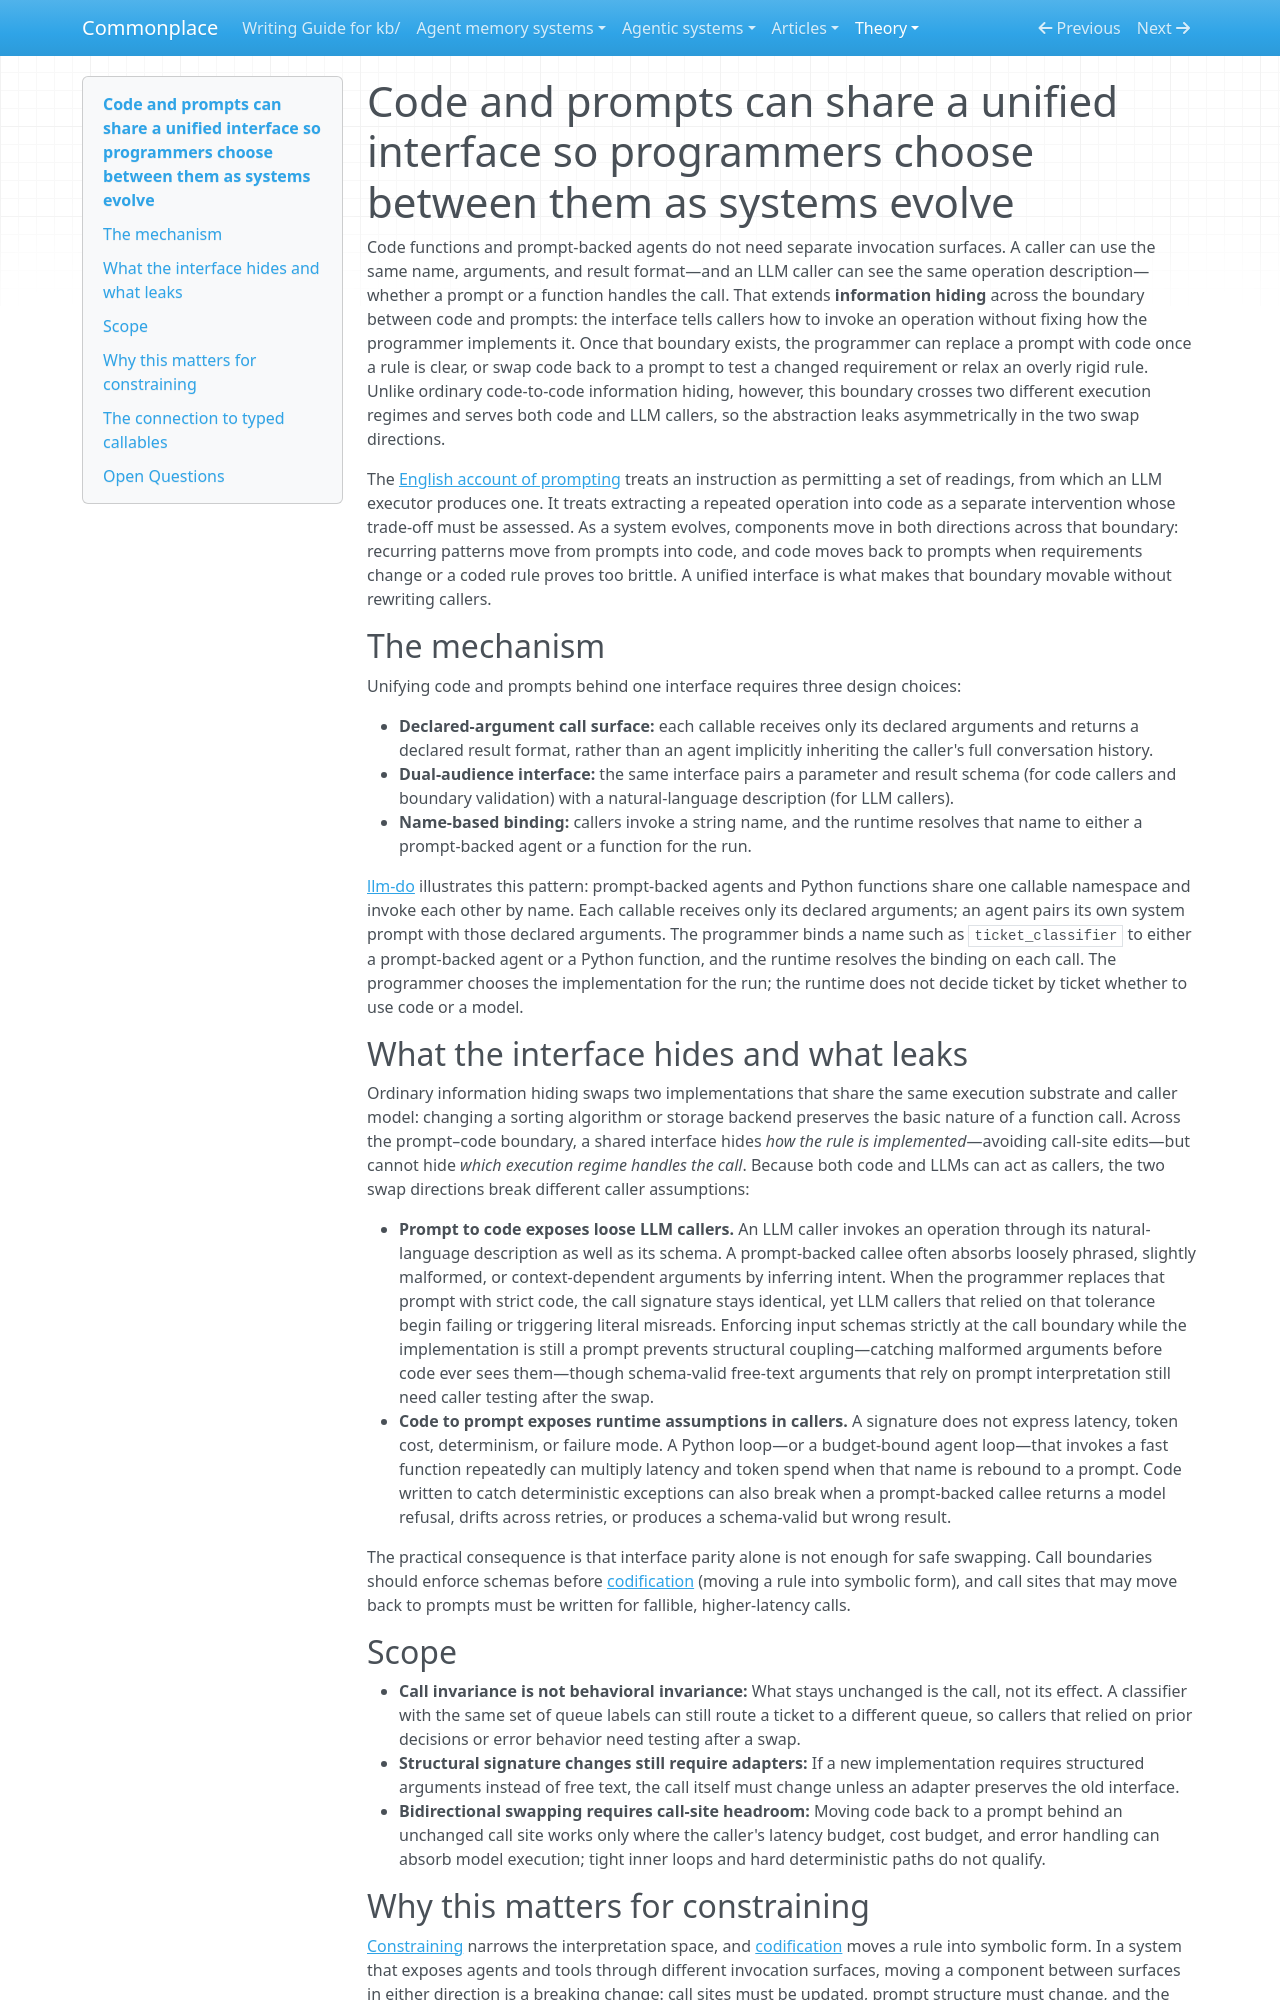

repository: zby/commonplace · page: theory/a-unified-interface-lets-programmers-choose-prompts-or-code/index.html · generator: mkdocs

---
description: Code and prompts can share a name-bound interface so programmers can switch them as systems evolve, though swaps leak strictness and runtime regime asymmetrically
type: types/note.md
traits: [has-external-sources, title-as-claim]
tags: [learning-theory, computational-model, constraining]
---

# Code and prompts can share a unified interface so programmers choose between them as systems evolve

Code functions and prompt-backed agents do not need separate invocation surfaces. A caller can use the same name, arguments, and result format—and an LLM caller can see the same operation description—whether a prompt or a function handles the call. That extends **information hiding** across the boundary between code and prompts: the interface tells callers how to invoke an operation without fixing how the programmer implements it. Once that boundary exists, the programmer can replace a prompt with code once a rule is clear, or swap code back to a prompt to test a changed requirement or relax an overly rigid rule. Unlike ordinary code-to-code information hiding, however, this boundary crosses two different execution regimes and serves both code and LLM callers, so the abstraction leaks asymmetrically in the two swap directions.

The [English account of prompting](./prompting-changes-failure-diagnosis-with-the-semantic-reference.md) treats an instruction as permitting a set of readings, from which an LLM executor produces one. It treats extracting a repeated operation into code as a separate intervention whose trade-off must be assessed. As a system evolves, components move in both directions across that boundary: recurring patterns move from prompts into code, and code moves back to prompts when requirements change or a coded rule proves too brittle. A unified interface is what makes that boundary movable without rewriting callers.

## The mechanism

Unifying code and prompts behind one interface requires three design choices:

- **Declared-argument call surface:** each callable receives only its declared arguments and returns a declared result format, rather than an agent implicitly inheriting the caller's full conversation history.
- **Dual-audience interface:** the same interface pairs a parameter and result schema (for code callers and boundary validation) with a natural-language description (for LLM callers).
- **Name-based binding:** callers invoke a string name, and the runtime resolves that name to either a prompt-backed agent or a function for the run.

[llm-do](https://github.com/zby/llm-do) illustrates this pattern: prompt-backed agents and Python functions share one callable namespace and invoke each other by name. Each callable receives only its declared arguments; an agent pairs its own system prompt with those declared arguments. The programmer binds a name such as `ticket_classifier` to either a prompt-backed agent or a Python function, and the runtime resolves the binding on each call. The programmer chooses the implementation for the run; the runtime does not decide ticket by ticket whether to use code or a model.

## What the interface hides and what leaks

Ordinary information hiding swaps two implementations that share the same execution substrate and caller model: changing a sorting algorithm or storage backend preserves the basic nature of a function call. Across the prompt–code boundary, a shared interface hides *how the rule is implemented*—avoiding call-site edits—but cannot hide *which execution regime handles the call*. Because both code and LLMs can act as callers, the two swap directions break different caller assumptions:

- **Prompt to code exposes loose LLM callers.** An LLM caller invokes an operation through its natural-language description as well as its schema. A prompt-backed callee often absorbs loosely phrased, slightly malformed, or context-dependent arguments by inferring intent. When the programmer replaces that prompt with strict code, the call signature stays identical, yet LLM callers that relied on that tolerance begin failing or triggering literal misreads. Enforcing input schemas strictly at the call boundary while the implementation is still a prompt prevents structural coupling—catching malformed arguments before code ever sees them—though schema-valid free-text arguments that rely on prompt interpretation still need caller testing after the swap.
- **Code to prompt exposes runtime assumptions in callers.** A signature does not express latency, token cost, determinism, or failure mode. A Python loop—or a budget-bound agent loop—that invokes a fast function repeatedly can multiply latency and token spend when that name is rebound to a prompt. Code written to catch deterministic exceptions can also break when a prompt-backed callee returns a model refusal, drifts across retries, or produces a schema-valid but wrong result.

The practical consequence is that interface parity alone is not enough for safe swapping. Call boundaries should enforce schemas before [codification](./definitions/codification.md) (moving a rule into symbolic form), and call sites that may move back to prompts must be written for fallible, higher-latency calls.

## Scope

- **Call invariance is not behavioral invariance:** What stays unchanged is the call, not its effect. A classifier with the same set of queue labels can still route a ticket to a different queue, so callers that relied on prior decisions or error behavior need testing after a swap.
- **Structural signature changes still require adapters:** If a new implementation requires structured arguments instead of free text, the call itself must change unless an adapter preserves the old interface.
- **Bidirectional swapping requires call-site headroom:** Moving code back to a prompt behind an unchanged call site works only where the caller's latency budget, cost budget, and error handling can absorb model execution; tight inner loops and hard deterministic paths do not qualify.
